Dataset: dataHa_name (GitHub, dupeng24/cloud-removal). Classes: clean, cloud.

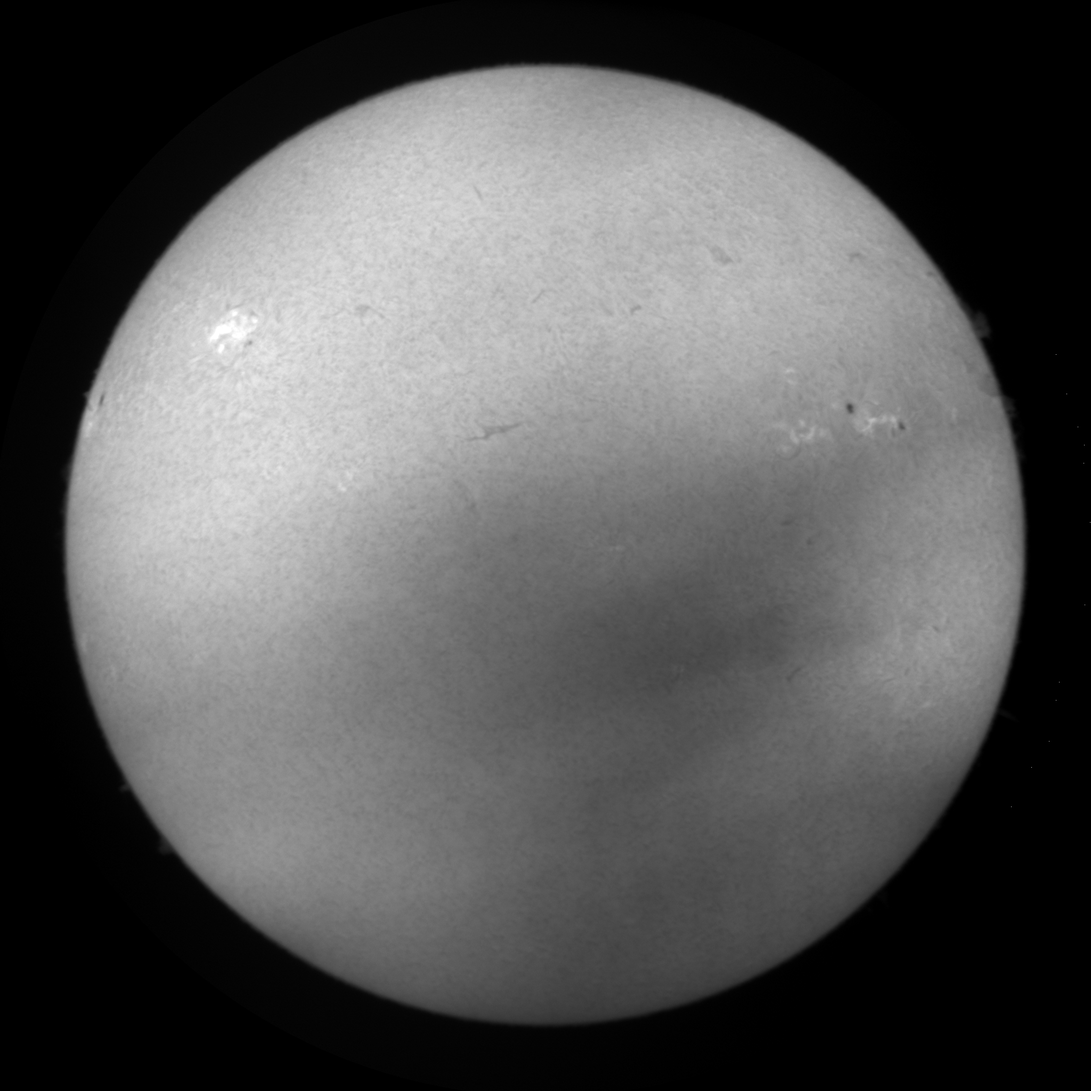
Label: cloud

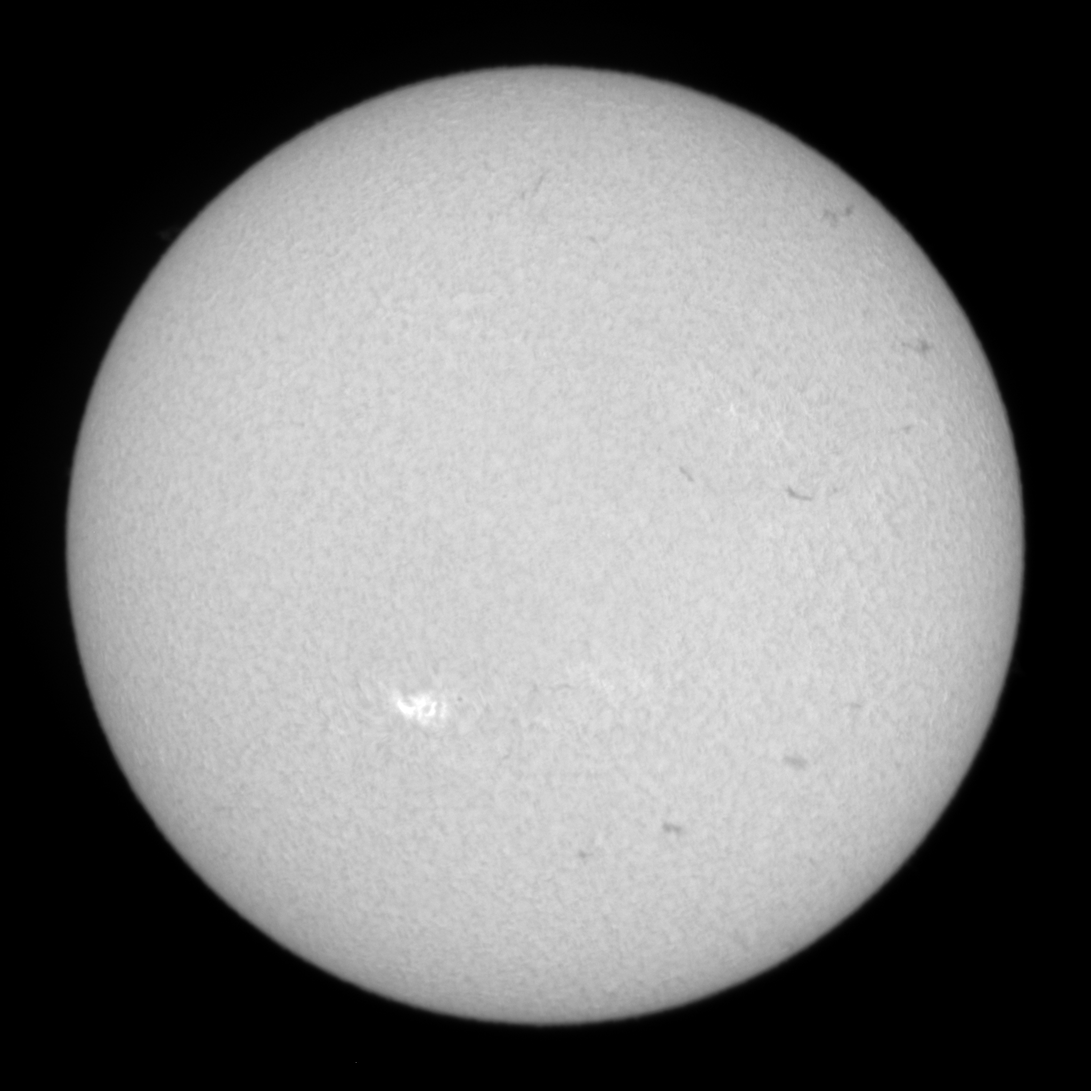
Label: clean

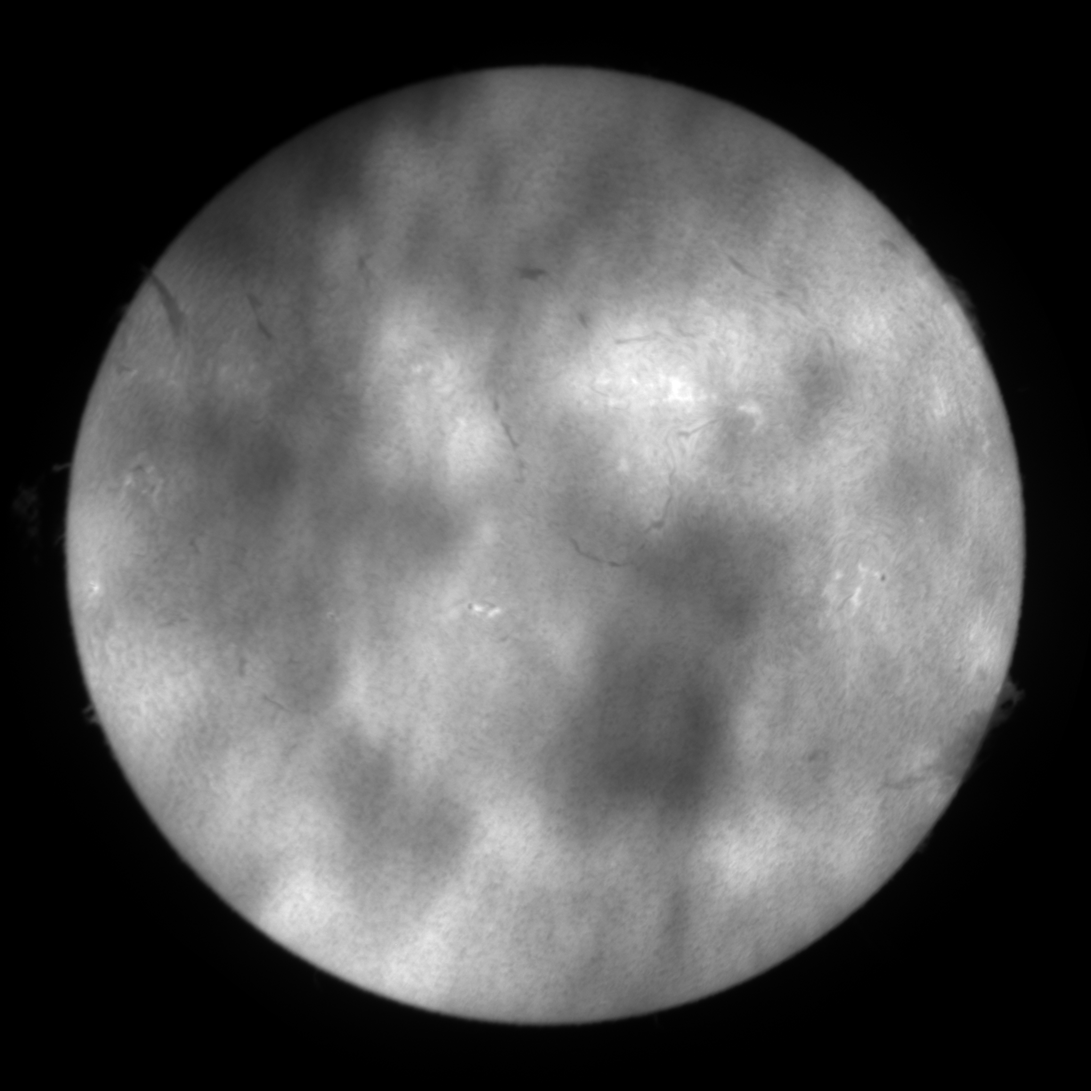
Label: cloud

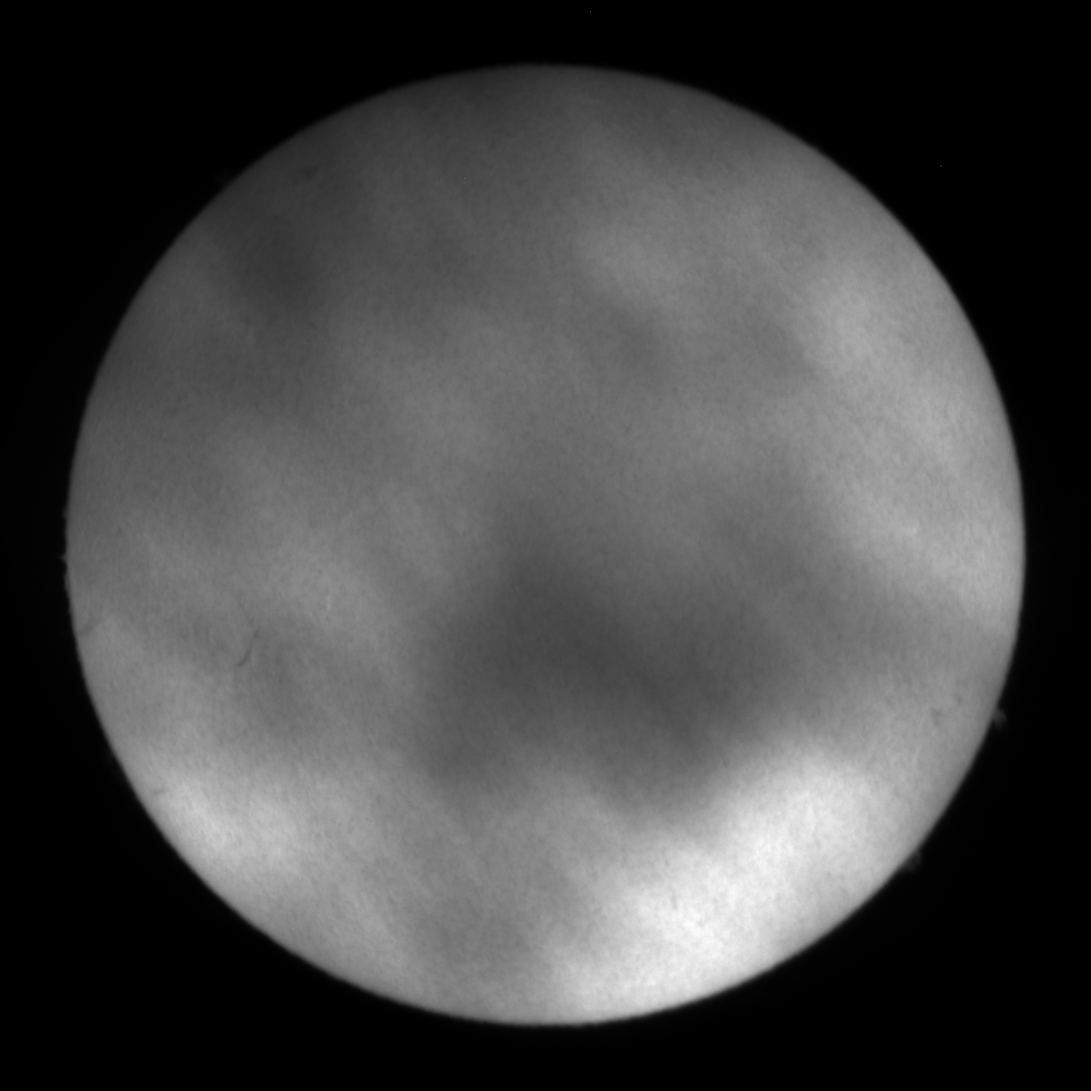
Label: cloud

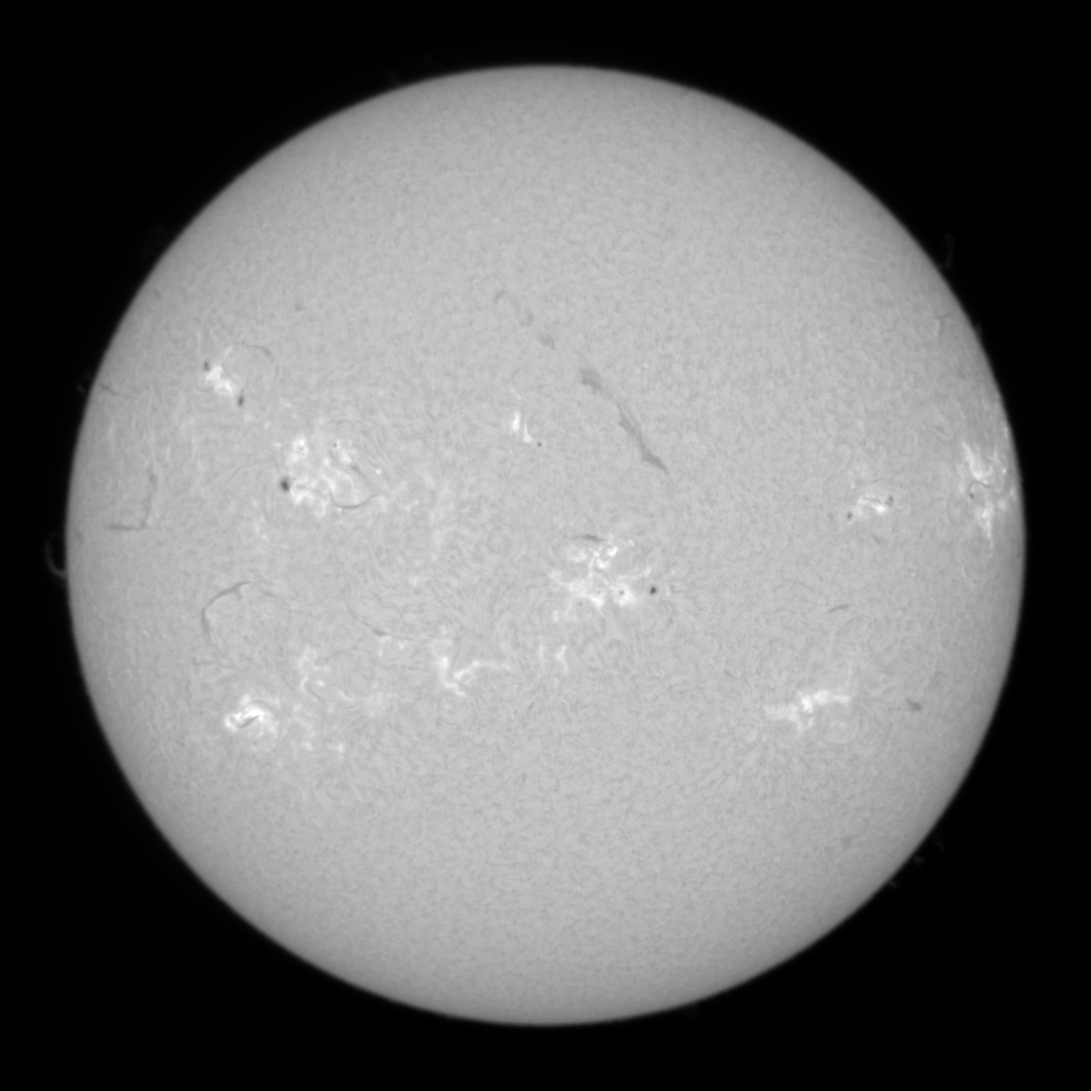
Label: clean

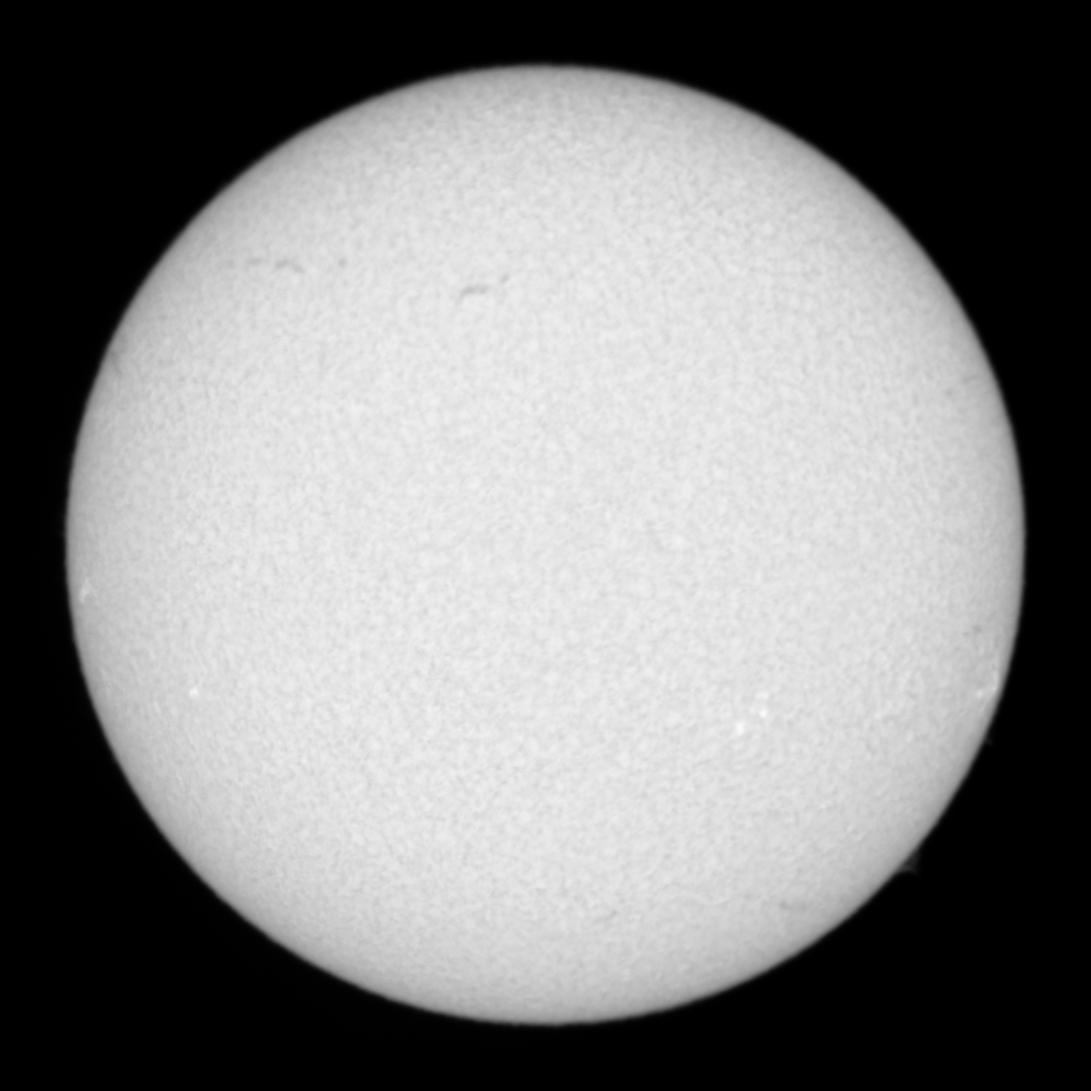
Label: clean
